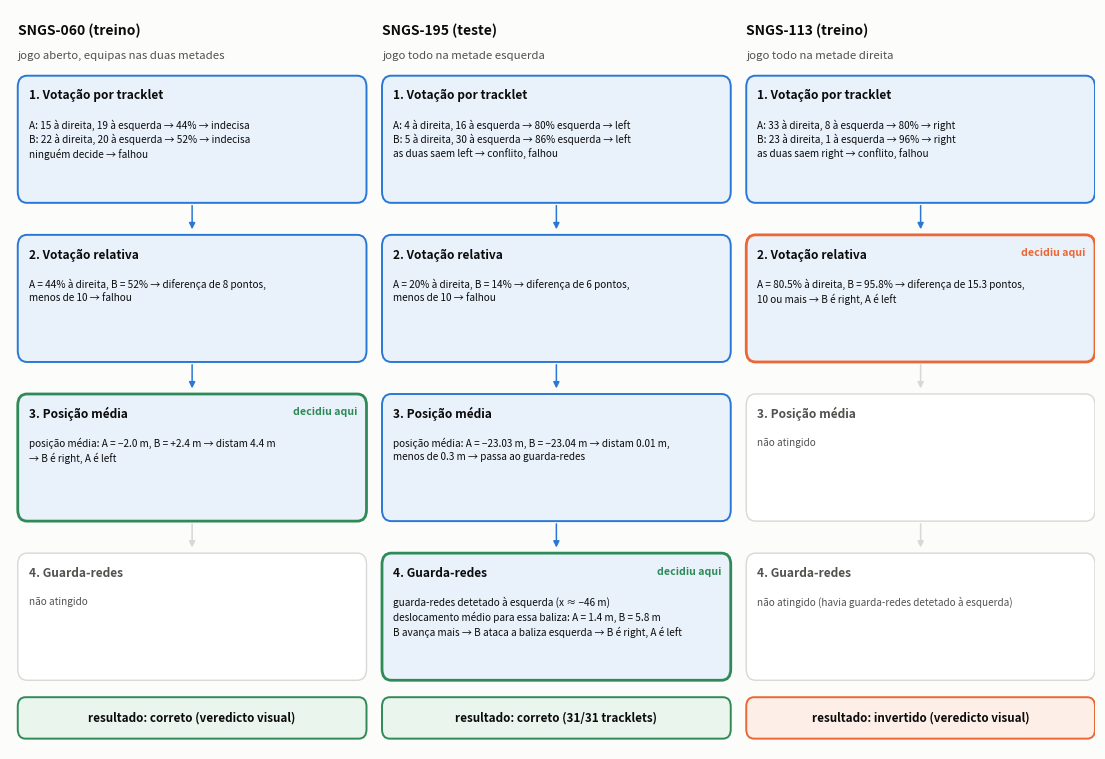

Python code for this plot:
"""Figura: três casos reais da cascata do lado, decididos em pontos diferentes.
SNGS-060 (treino, registo do render 2026-09-09), SNGS-195 (teste, reexecução dos módulos team e
team_side sobre o estado guardado, 2026-09-13), SNGS-113 (treino, registo do render 2026-09-09)."""
import matplotlib; matplotlib.use("Agg")
import matplotlib.pyplot as plt
from matplotlib.patches import FancyBboxPatch, FancyArrowPatch

AZUL, LARANJA, VERDE = "#2a78d6", "#eb6834", "#2e8b57"
INK, INK2, GRID, BG, PALE = "#0b0b0b", "#52514e", "#d8d8d4", "#fcfcfb", "#e9f1fb"

casos = [
 ("SNGS-060 (treino)", "jogo aberto, equipas nas duas metades", 3, True,
  ["A: 15 à direita, 19 à esquerda → 44% → indecisa\nB: 22 à direita, 20 à esquerda → 52% → indecisa\nninguém decide → falhou",
   "A = 44% à direita, B = 52% → diferença de 8 pontos,\nmenos de 10 → falhou",
   "posição média: A = −2.0 m, B = +2.4 m → distam 4.4 m\n→ B é right, A é left",
   "não atingido"],
  "resultado: correto (veredicto visual)"),
 ("SNGS-195 (teste)", "jogo todo na metade esquerda", 4, True,
  ["A: 4 à direita, 16 à esquerda → 80% esquerda → left\nB: 5 à direita, 30 à esquerda → 86% esquerda → left\nas duas saem left → conflito, falhou",
   "A = 20% à direita, B = 14% → diferença de 6 pontos,\nmenos de 10 → falhou",
   "posição média: A = −23.03 m, B = −23.04 m → distam 0.01 m,\nmenos de 0.3 m → passa ao guarda-redes",
   "guarda-redes detetado à esquerda (x ≈ −46 m)\ndeslocamento médio para essa baliza: A = 1.4 m, B = 5.8 m\nB avança mais → B ataca a baliza esquerda → B é right, A é left"],
  "resultado: correto (31/31 tracklets)"),
 ("SNGS-113 (treino)", "jogo todo na metade direita", 2, False,
  ["A: 33 à direita, 8 à esquerda → 80% → right\nB: 23 à direita, 1 à esquerda → 96% → right\nas duas saem right → conflito, falhou",
   "A = 80.5% à direita, B = 95.8% → diferença de 15.3 pontos,\n10 ou mais → B é right, A é left",
   "não atingido",
   "não atingido (havia guarda-redes detetado à esquerda)"],
  "resultado: invertido (veredicto visual)"),
]
passos = ["1. Votação por tracklet", "2. Votação relativa", "3. Posição média", "4. Guarda-redes"]

fig, ax = plt.subplots(figsize=(14, 9.6), dpi=200)
fig.patch.set_facecolor(BG); ax.set_facecolor(BG)
ax.set_xlim(0, 140); ax.set_ylim(11.5, 90); ax.axis("off")

CW, X0, GAPX = 45, 1.0, 2.0
H = 13.5; Y0 = 69.5; GAPY = 3.4
for k, (titulo, contexto, decide, correto, textos, res) in enumerate(casos):
    x = X0 + k * (CW + GAPX)
    ax.text(x, 88.5, titulo, fontsize=10, fontweight="bold", color=INK, va="top")
    ax.text(x, 85.6, contexto, fontsize=8.2, color=INK2, va="top", style="italic")
    for i, (p, t) in enumerate(zip(passos, textos)):
        y = Y0 - i * (H + GAPY)
        atingido = i < decide
        ec = (AZUL if atingido else GRID); fc = (PALE if atingido else "white")
        if i == decide - 1: ec = (VERDE if correto else LARANJA); lw = 2.0
        else: lw = 1.4 if atingido else 1.0
        ax.add_patch(FancyBboxPatch((x, y), CW, H, boxstyle="round,pad=0,rounding_size=1.2", fc=fc, ec=ec, lw=lw, zorder=2))
        ax.text(x + 1.4, y + H - 1.4, p, fontsize=8.6, fontweight="bold", color=INK if atingido else INK2, va="top", zorder=3)
        ax.text(x + 1.4, y + H - 4.6, t, fontsize=7.2, color=INK if atingido else INK2, va="top", zorder=3, linespacing=1.35)
        if i == decide - 1:
            ax.text(x + CW - 1.2, y + H - 1.4, "decidiu aqui", fontsize=7.6, fontweight="bold", color=VERDE if correto else LARANJA, ha="right", va="top", zorder=3)
        if i < 3:
            ax.add_patch(FancyArrowPatch((x + CW / 2, y), (x + CW / 2, y - GAPY + 0.3), arrowstyle="-|>", mutation_scale=9,
                                         color=AZUL if i < decide - 1 else GRID, lw=1.1, zorder=4))
    yr = Y0 - 3 * (H + GAPY) - 6.2
    c = VERDE if correto else LARANJA
    ax.add_patch(FancyBboxPatch((x, yr), CW, 4.4, boxstyle="round,pad=0,rounding_size=1.0", fc="#eaf5ee" if correto else "#fdeee8", ec=c, lw=1.4, zorder=2))
    ax.text(x + CW / 2, yr + 2.2, res, fontsize=8.4, fontweight="bold", color=INK, ha="center", va="center", zorder=3)

fig.savefig("fig_cascata_exemplos.png", bbox_inches="tight"); fig.savefig("fig_cascata_exemplos.pdf", bbox_inches="tight")
print("ok")
